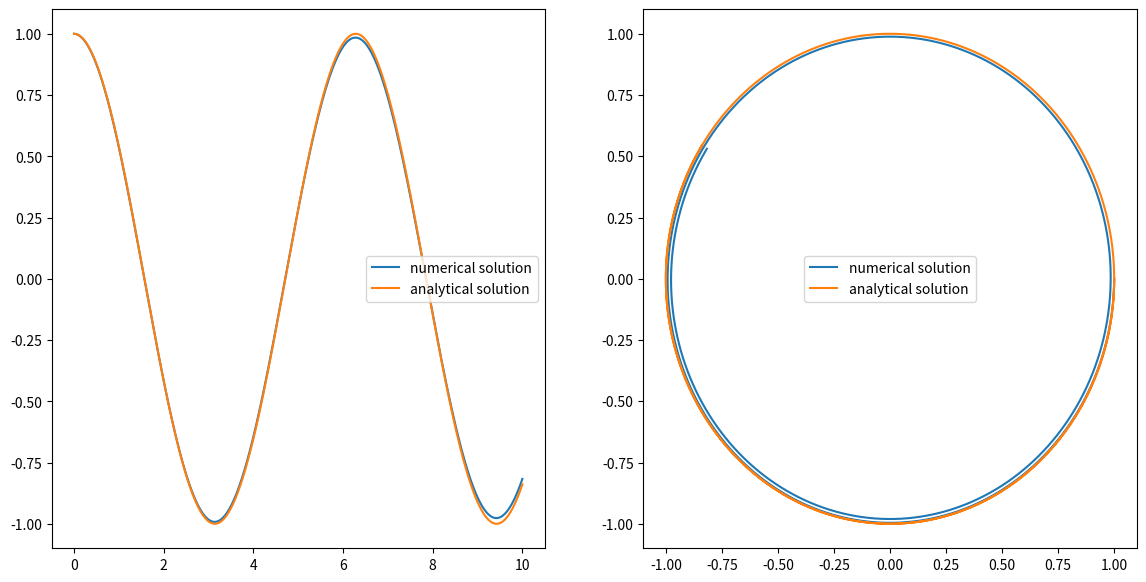

Reproduce this figure in Python.
# Using Verlet algorithm to solve Newton's equations for 1D simple harmonic oscillator

import numpy as np
import matplotlib.pyplot as plt

T = 10
dt = 0.01
N = int(T/dt) + 1

k = 1
m = 1

r = np.zeros(N)
v = np.zeros(N)
t = np.zeros(N)

r0 = 1
v0 = 0

r[0] = r0
v[0] = v0


def acc_SHO(x, k=k, m=m):
    return -k*x/m


for i in range(N-1):

    r[i+1] = r[i] + v[i] * dt + acc_SHO(r[i]) * dt**2

    v[i+1] = v[i] + 1/2 * ( acc_SHO(r[i]) + acc_SHO(r[i+1]) ) * dt

    t[i+1] = t[i] + dt


def analsolx(time, k=k, m=m):
    w = np.sqrt(k/m)
    A = 1
    phi = np.pi/2
    return A*np.sin(w*time + phi)          # how to determine A and phi analytically? 

def analsolv(time, k=k, m=m):
    w = np.sqrt(k/m)
    A = 1
    phi = np.pi/2
    return A*w*np.cos(w*time + phi)



fig = plt.figure(figsize=(14,7))

ax1 = fig.add_subplot(1, 2, 1)
ax1.plot(t, r, label='numerical solution')
ax1.plot(t, analsolx(t), label='analytical solution')


ax2 = fig.add_subplot(1, 2, 2)
ax2.plot(r, v, label='numerical solution')
ax2.plot(analsolx(t), analsolv(t), label='analytical solution')

# add x and y labels, plot titles

ax1.legend() # move to good position
ax2.legend() # move to good position



plt.show()
